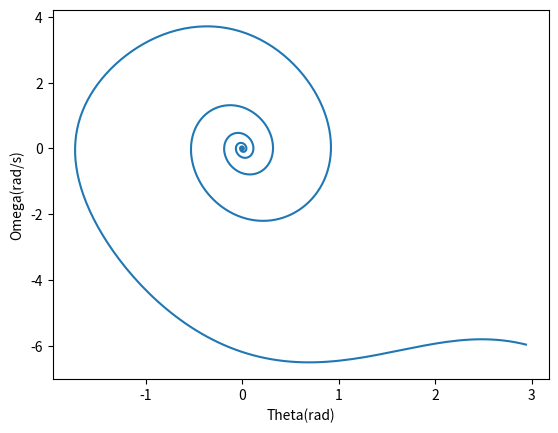

Recreate this plot in Python.
import time
import math
import random
import matplotlib.pyplot as plt

'''
print("Please Enter")
omega = float(input("Angular velocity(rad/s) :"))
theta = math.pi/2
deltaT = float(input("Time period"))
mass = float(input("Mass :"))
length = float(input("Length :"))
dragCoefficient = float(input("Drag Coefficient of fluid :"))
dragConstant = float(6*math.pi*dragCoefficient)
'''
omegas = []
thetas = []

omega = -6
theta = 3
deltaT = 0.01
mass = 1.0
length = 1.0
dragCoefficient = 0.3
dragConstant = 1



def calculateNextOmega(omega,theta):
    x = math.sin(theta)
    omegadot = -((9.81/length)*(x)) - ((dragConstant/mass)*omega)
    omega += omegadot*deltaT
    return(omega)


for i in range(5000):
    i+=1
    omega = calculateNextOmega(omega,theta)
    theta += omega*deltaT

    omegas.append(omega)
    thetas.append(theta)

print(omegas)
print(thetas)

plt.plot(thetas,omegas)
plt.xlabel("Theta(rad)")
plt.ylabel("Omega(rad/s)")
plt.show()

